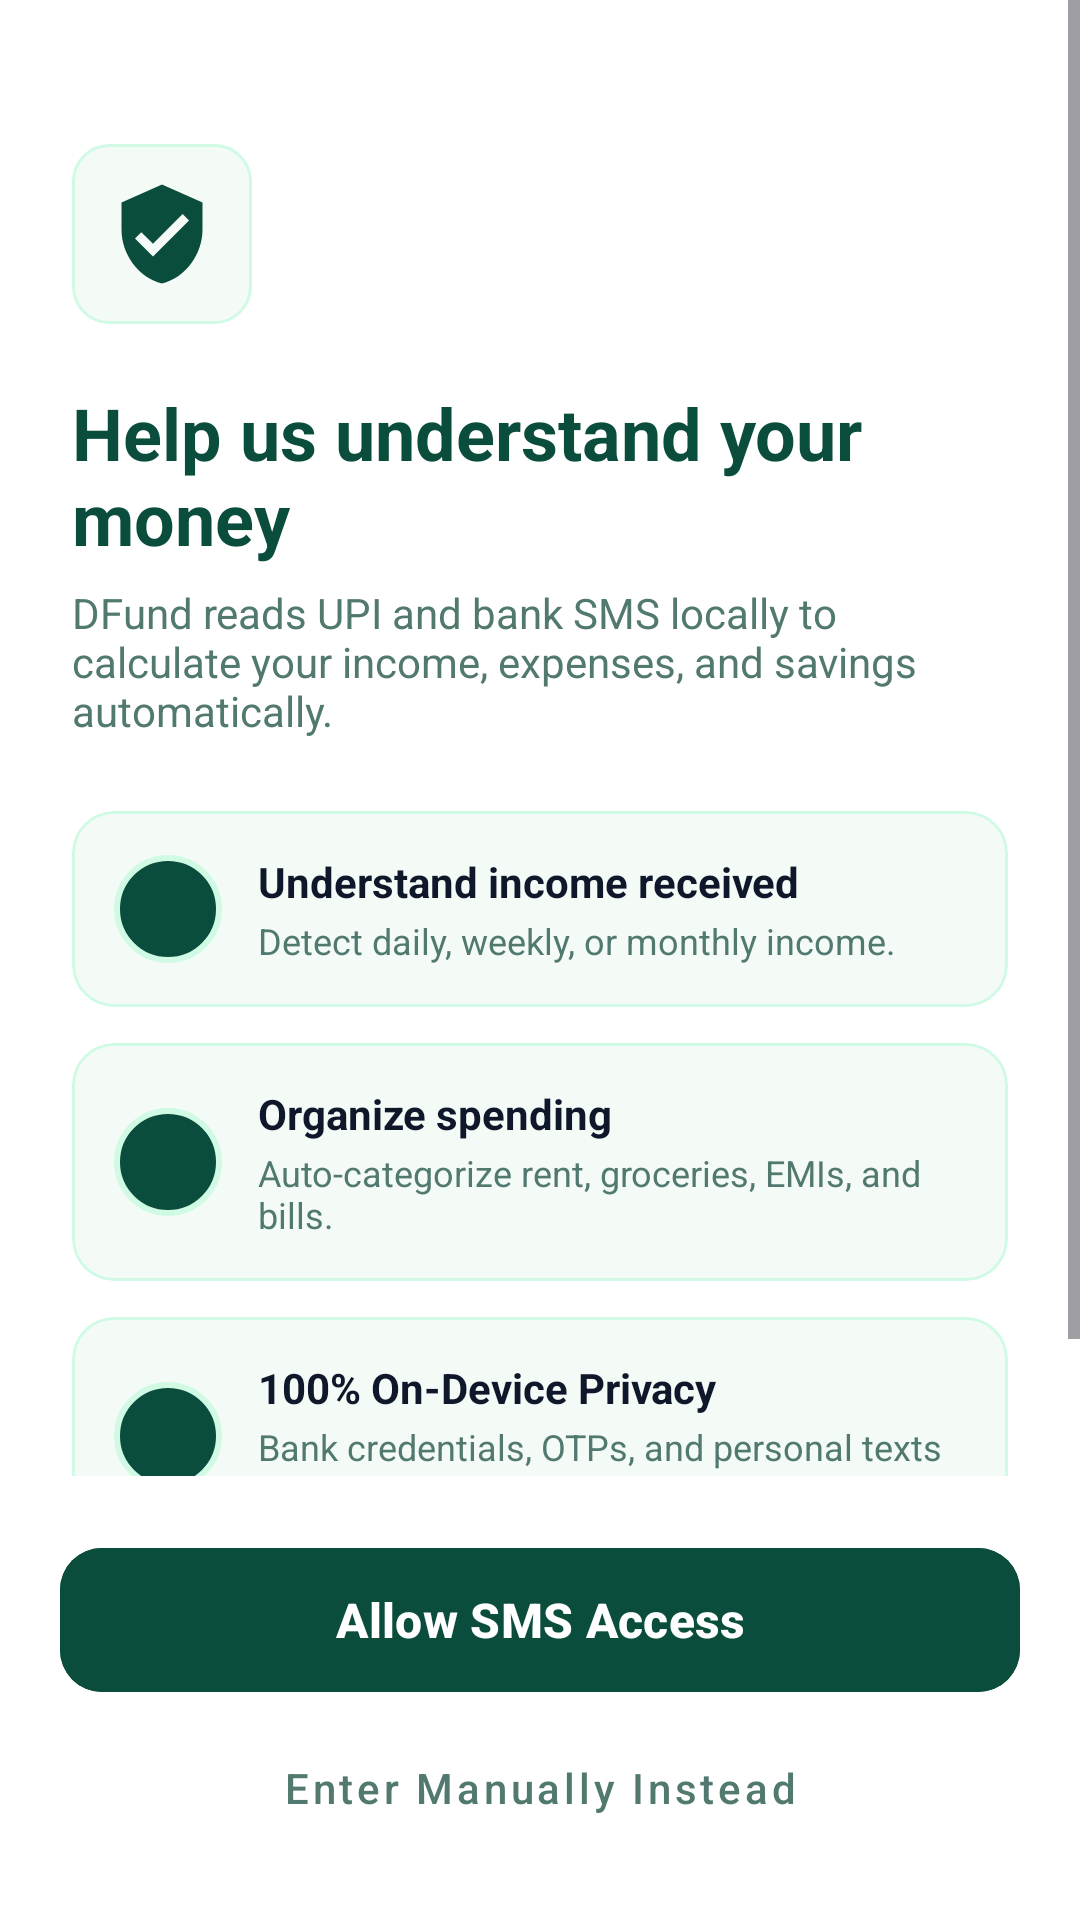

Reconstruct the res/layout file that produces this screen, plus the resources it refers to.
<!-- AndroidManifest.xml: application theme Theme.DFund -->
<!-- res/layout/fragment_onboarding_sms.xml -->
<?xml version="1.0" encoding="utf-8"?>
<androidx.constraintlayout.widget.ConstraintLayout xmlns:android="http://schemas.android.com/apk/res/android"
    xmlns:app="http://schemas.android.com/apk/res-auto"
    android:layout_width="match_parent"
    android:layout_height="match_parent"
    android:background="@color/canvas_white">

    <ScrollView
        android:layout_width="match_parent"
        android:layout_height="0dp"
        android:fillViewport="true"
        app:layout_constraintBottom_toTopOf="@id/bottomBar"
        app:layout_constraintTop_toTopOf="parent">

        <LinearLayout
            android:layout_width="match_parent"
            android:layout_height="wrap_content"
            android:orientation="vertical"
            android:padding="24dp">

            
            <ImageView
                android:layout_width="60dp"
                android:layout_height="60dp"
                android:layout_marginTop="24dp"
                android:background="@drawable/bg_icon_sq"
                android:contentDescription="Security"
                android:padding="12dp"
                android:src="@drawable/ic_shield_check"
                app:tint="@color/primary_dark_green" />

            
            <TextView
                android:id="@+id/txtTitle"
                android:layout_width="wrap_content"
                android:layout_height="wrap_content"
                android:layout_marginTop="20dp"
                android:text="@string/sms_permission_title"
                android:textColor="@color/primary_dark_green"
                android:textSize="24sp"
                android:textStyle="bold" />

            <TextView
                android:id="@+id/txtSubtitle"
                android:layout_width="wrap_content"
                android:layout_height="wrap_content"
                android:layout_marginTop="6dp"
                android:text="@string/sms_permission_desc"
                android:textColor="@color/text_muted"
                android:textSize="14sp" />

            
            <LinearLayout
                android:layout_width="match_parent"
                android:layout_height="wrap_content"
                android:layout_marginTop="24dp"
                android:orientation="vertical">

                
                <com.google.android.material.card.MaterialCardView
                    android:layout_width="match_parent"
                    android:layout_height="wrap_content"
                    android:layout_marginBottom="12dp"
                    app:cardBackgroundColor="@color/surface_light_green"
                    app:cardCornerRadius="14dp"
                    app:cardElevation="0dp"
                    app:strokeColor="@color/border_light_green"
                    app:strokeWidth="1dp">

                    <LinearLayout
                        android:layout_width="match_parent"
                        android:layout_height="wrap_content"
                        android:gravity="center_vertical"
                        android:orientation="horizontal"
                        android:padding="14dp">

                        <ImageView
                            android:layout_width="36dp"
                            android:layout_height="36dp"
                            android:background="@drawable/bg_avatar_circle"
                            android:contentDescription="Income"
                            android:padding="8dp"
                            android:src="@drawable/ic_add_income"
                            app:tint="@color/primary_dark_green" />

                        <LinearLayout
                            android:layout_width="0dp"
                            android:layout_height="wrap_content"
                            android:layout_marginStart="12dp"
                            android:layout_weight="1"
                            android:orientation="vertical">

                            <TextView
                                android:layout_width="wrap_content"
                                android:layout_height="wrap_content"
                                android:text="@string/sms_benefit_1_title"
                                android:textColor="@color/text_dark"
                                android:textSize="14sp"
                                android:textStyle="bold" />

                            <TextView
                                android:layout_width="wrap_content"
                                android:layout_height="wrap_content"
                                android:layout_marginTop="2dp"
                                android:text="@string/sms_benefit_1_desc"
                                android:textColor="@color/text_muted"
                                android:textSize="12sp" />
                        </LinearLayout>
                    </LinearLayout>
                </com.google.android.material.card.MaterialCardView>

                
                <com.google.android.material.card.MaterialCardView
                    android:layout_width="match_parent"
                    android:layout_height="wrap_content"
                    android:layout_marginBottom="12dp"
                    app:cardBackgroundColor="@color/surface_light_green"
                    app:cardCornerRadius="14dp"
                    app:cardElevation="0dp"
                    app:strokeColor="@color/border_light_green"
                    app:strokeWidth="1dp">

                    <LinearLayout
                        android:layout_width="match_parent"
                        android:layout_height="wrap_content"
                        android:gravity="center_vertical"
                        android:orientation="horizontal"
                        android:padding="14dp">

                        <ImageView
                            android:layout_width="36dp"
                            android:layout_height="36dp"
                            android:background="@drawable/bg_avatar_circle"
                            android:contentDescription="Expense"
                            android:padding="8dp"
                            android:src="@drawable/ic_receipt"
                            app:tint="@color/primary_dark_green" />

                        <LinearLayout
                            android:layout_width="0dp"
                            android:layout_height="wrap_content"
                            android:layout_marginStart="12dp"
                            android:layout_weight="1"
                            android:orientation="vertical">

                            <TextView
                                android:layout_width="wrap_content"
                                android:layout_height="wrap_content"
                                android:text="@string/sms_benefit_2_title"
                                android:textColor="@color/text_dark"
                                android:textSize="14sp"
                                android:textStyle="bold" />

                            <TextView
                                android:layout_width="wrap_content"
                                android:layout_height="wrap_content"
                                android:layout_marginTop="2dp"
                                android:text="@string/sms_benefit_2_desc"
                                android:textColor="@color/text_muted"
                                android:textSize="12sp" />
                        </LinearLayout>
                    </LinearLayout>
                </com.google.android.material.card.MaterialCardView>

                
                <com.google.android.material.card.MaterialCardView
                    android:layout_width="match_parent"
                    android:layout_height="wrap_content"
                    app:cardBackgroundColor="@color/surface_light_green"
                    app:cardCornerRadius="14dp"
                    app:cardElevation="0dp"
                    app:strokeColor="@color/border_light_green"
                    app:strokeWidth="1dp">

                    <LinearLayout
                        android:layout_width="match_parent"
                        android:layout_height="wrap_content"
                        android:gravity="center_vertical"
                        android:orientation="horizontal"
                        android:padding="14dp">

                        <ImageView
                            android:layout_width="36dp"
                            android:layout_height="36dp"
                            android:background="@drawable/bg_avatar_circle"
                            android:contentDescription="Privacy"
                            android:padding="8dp"
                            android:src="@drawable/ic_shield_check"
                            app:tint="@color/primary_dark_green" />

                        <LinearLayout
                            android:layout_width="0dp"
                            android:layout_height="wrap_content"
                            android:layout_marginStart="12dp"
                            android:layout_weight="1"
                            android:orientation="vertical">

                            <TextView
                                android:layout_width="wrap_content"
                                android:layout_height="wrap_content"
                                android:text="@string/sms_benefit_3_title"
                                android:textColor="@color/text_dark"
                                android:textSize="14sp"
                                android:textStyle="bold" />

                            <TextView
                                android:layout_width="wrap_content"
                                android:layout_height="wrap_content"
                                android:layout_marginTop="2dp"
                                android:text="@string/sms_benefit_3_desc"
                                android:textColor="@color/text_muted"
                                android:textSize="12sp" />
                        </LinearLayout>
                    </LinearLayout>
                </com.google.android.material.card.MaterialCardView>

            </LinearLayout>

        </LinearLayout>
    </ScrollView>

    
    <LinearLayout
        android:id="@+id/bottomBar"
        android:layout_width="match_parent"
        android:layout_height="wrap_content"
        android:orientation="vertical"
        android:padding="20dp"
        app:layout_constraintBottom_toBottomOf="parent">

        <com.google.android.material.button.MaterialButton
            android:id="@+id/btnAllowSms"
            android:layout_width="match_parent"
            android:layout_height="56dp"
            android:backgroundTint="@color/primary_dark_green"
            android:text="@string/btn_allow_sms"
            android:textAllCaps="false"
            android:textColor="@color/white"
            android:textSize="16sp"
            android:textStyle="bold"
            app:cornerRadius="14dp" />

        <com.google.android.material.button.MaterialButton
            android:id="@+id/btnManualEntry"
            style="@style/Widget.MaterialComponents.Button.TextButton"
            android:layout_width="match_parent"
            android:layout_height="48dp"
            android:layout_marginTop="4dp"
            android:text="@string/btn_enter_manually"
            android:textAllCaps="false"
            android:textColor="@color/text_muted"
            android:textSize="14sp" />

    </LinearLayout>

</androidx.constraintlayout.widget.ConstraintLayout>
<!-- resources referenced by this layout -->
<resources>
  <color name="border_light_green">#D1FAE5</color>
  <color name="canvas_white">#FFFFFF</color>
  <color name="primary_dark_green">#0A4D3C</color>
  <color name="surface_light_green">#F4FBF7</color>
  <color name="text_dark">#0F172A</color>
  <color name="text_muted">#52796F</color>
  <color name="white">#FFFFFF</color>
  <!-- drawable bg_avatar_circle (drawable) -->
  <?xml version="1.0" encoding="utf-8"?>
  <shape xmlns:android="http://schemas.android.com/apk/res/android"
      android:shape="oval">
      <solid android:color="@color/brand_blue" />
      <stroke
          android:width="2dp"
          android:color="@color/chip_stroke" />
  </shape>
  <!-- drawable bg_icon_sq (drawable) -->
  <shape xmlns:android="http://schemas.android.com/apk/res/android"
      android:shape="rectangle">
      <solid android:color="@color/surface_card_light_green" />
      <stroke android:width="1dp" android:color="@color/border_light_green" />
      <corners android:radius="12dp" />
  </shape>
  <!-- drawable ic_add_income (drawable) -->
  <vector xmlns:android="http://schemas.android.com/apk/res/android"
      android:width="24dp"
      android:height="24dp"
      android:viewportWidth="24"
      android:viewportHeight="24">
      <path
          android:strokeColor="@color/growth_emerald"
          android:strokeWidth="2"
          android:strokeLineCap="round"
          android:strokeLineJoin="round"
          android:fillColor="#00000000"
          android:pathData="M12,2 A10,10 0 1,0 12,22 A10,10 0 1,0 12,2 Z M12,7 L12,17 M7,12 L17,12" />
  </vector>
  <!-- drawable ic_receipt (drawable) -->
  <vector xmlns:android="http://schemas.android.com/apk/res/android"
      android:width="24dp"
      android:height="24dp"
      android:viewportWidth="24"
      android:viewportHeight="24">
      <path
          android:fillColor="#FF18181B"
          android:pathData="M18,17H6v-2h12v2zm0,-4H6v-2h12v2zm0,-4H6V7h12v2zM3,22l1.5,-1.5L6,22l1.5,-1.5L9,22l1.5,-1.5L12,22l1.5,-1.5L15,22l1.5,-1.5L18,22l1.5,-1.5L21,22V2l-1.5,1.5L18,2l-1.5,1.5L15,2l-1.5,1.5L12,2l-1.5,1.5L9,2 7.5,3.5 6,2 4.5,3.5 3,2v20z"/>
  </vector>
  <!-- drawable ic_shield_check (drawable) -->
  <vector xmlns:android="http://schemas.android.com/apk/res/android"
      android:width="24dp"
      android:height="24dp"
      android:viewportWidth="24"
      android:viewportHeight="24">
      <path
          android:fillColor="@color/primary_dark_green"
          android:pathData="M12,1L3,5v6c0,5.55 3.84,10.74 9,12 5.16,-1.26 9,-6.45 9,-12V5l-9,-4zm-2,16l-4,-4 1.41,-1.41L10,14.17l6.59,-6.59L18,9l-8,8z" />
  </vector>
  <string name="btn_allow_sms">Allow SMS Access</string>
  <string name="btn_enter_manually">Enter Manually Instead</string>
  <string name="sms_benefit_1_desc">Detect daily, weekly, or monthly income.</string>
  <string name="sms_benefit_1_title">Understand income received</string>
  <string name="sms_benefit_2_desc">Auto-categorize rent, groceries, EMIs, and bills.</string>
  <string name="sms_benefit_2_title">Organize spending</string>
  <string name="sms_benefit_3_desc">Bank credentials, OTPs, and personal texts are never touched or sent anywhere.</string>
  <string name="sms_benefit_3_title">100% On-Device Privacy</string>
  <string name="sms_permission_desc">DFund reads UPI and bank SMS locally to calculate your income, expenses, and savings automatically.</string>
  <string name="sms_permission_title">Help us understand your money</string>
  <color name="brand_blue">#0A4D3C</color>
  <color name="chip_stroke">#D1FAE5</color>
  <color name="surface_card_light_green">#F4FBF7</color>
  <color name="growth_emerald">#16A34A</color>
  <color name="on_primary">#FFFFFF</color>
  <color name="safety_indigo">#059669</color>
  <color name="surface_card">#FFFFFF</color>
  <color name="text_primary">#0F2F24</color>
  <color name="canvas_bg">#FFFFFF</color>
</resources>
